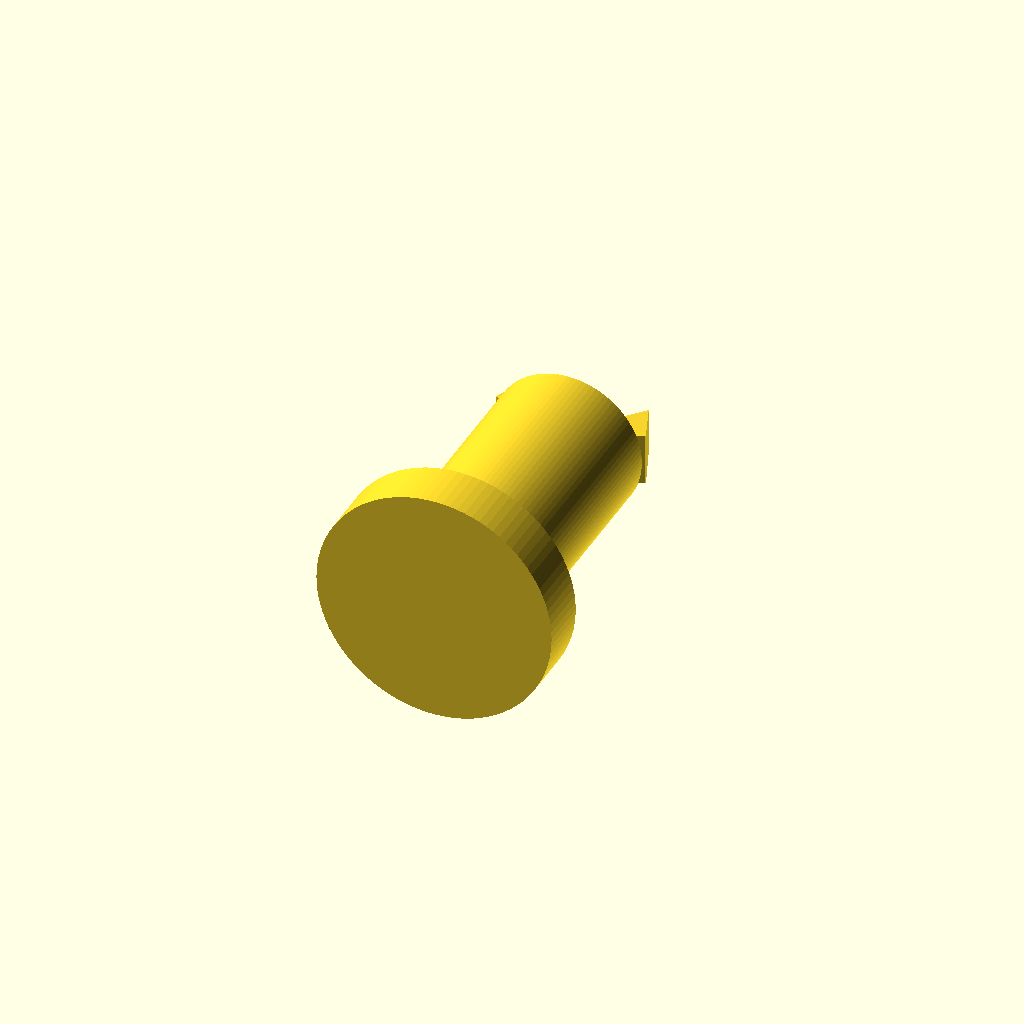
Cell 1: the model at its default parameters.
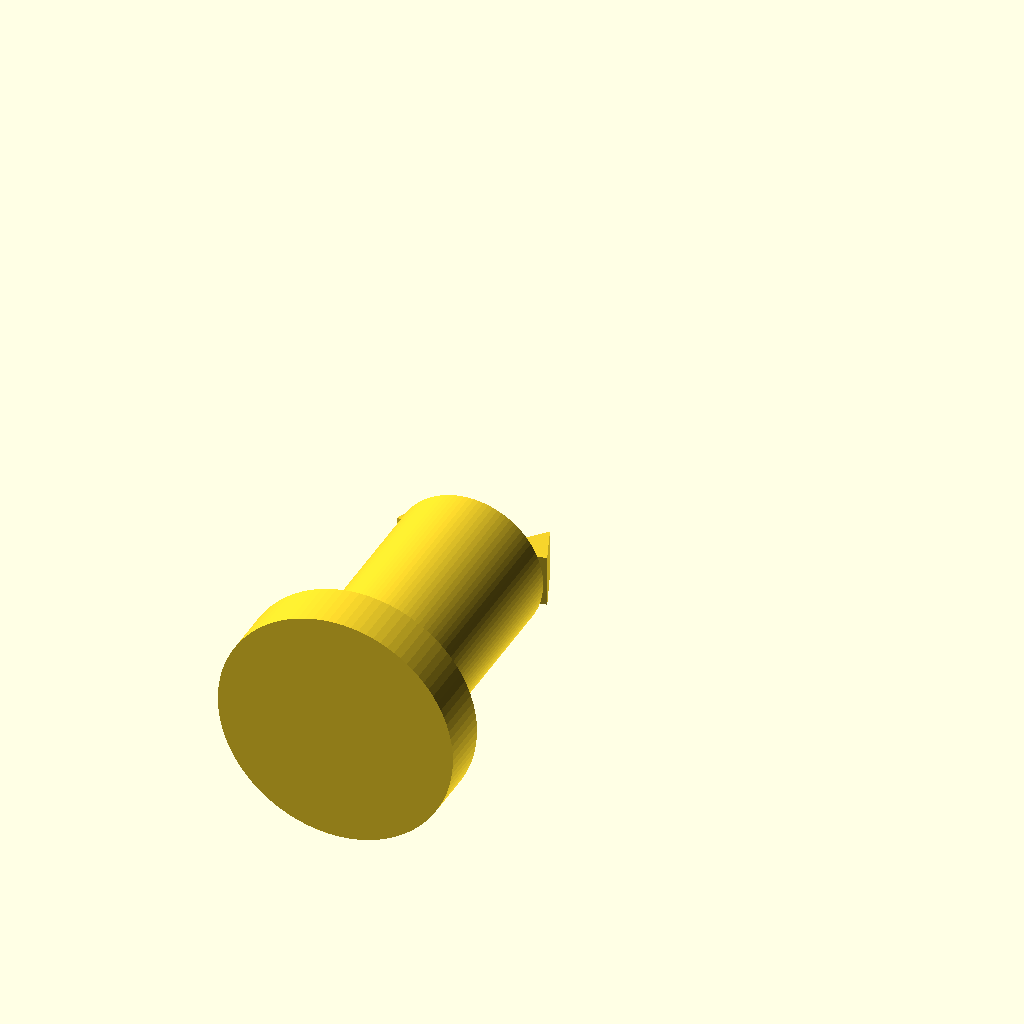
Cell 2: bbox_y = 36 (everything else at default).
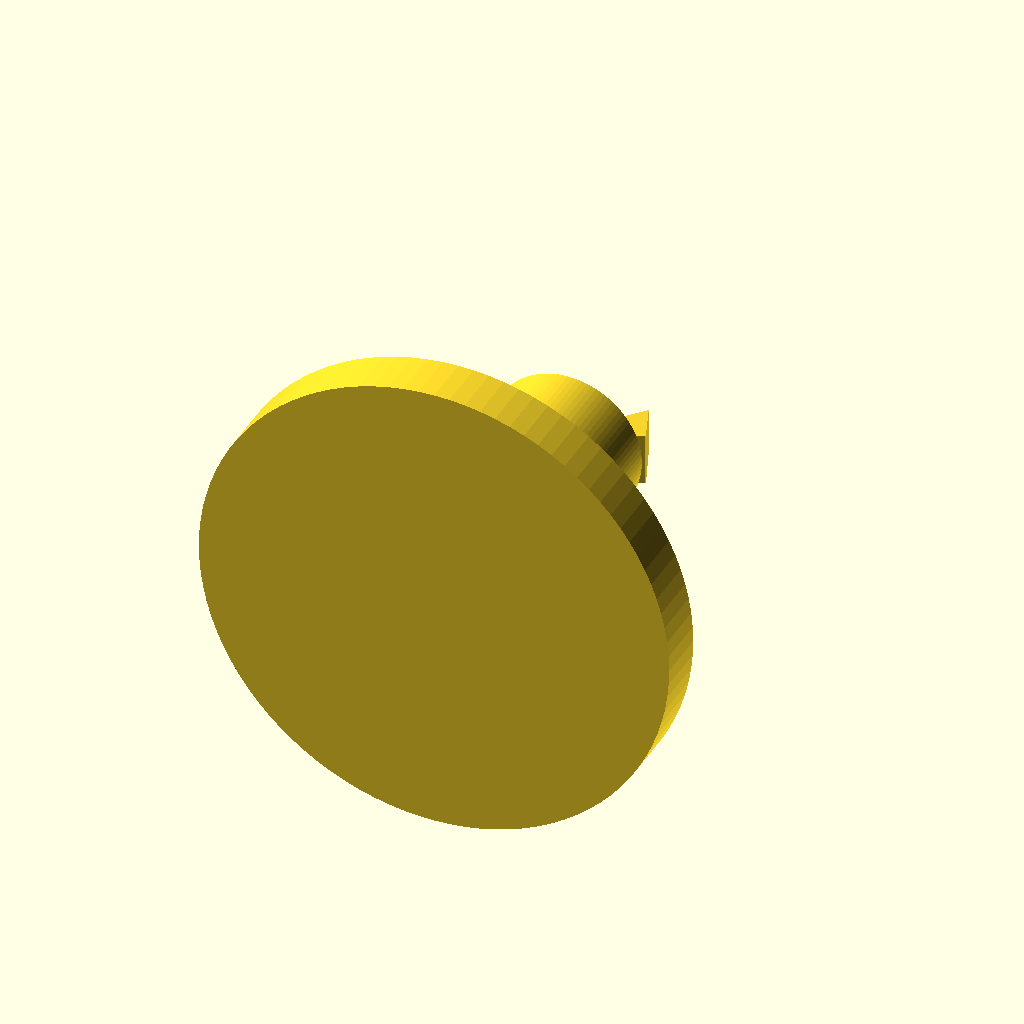
Cell 3 — head_d set to 20, the other parameters unchanged.
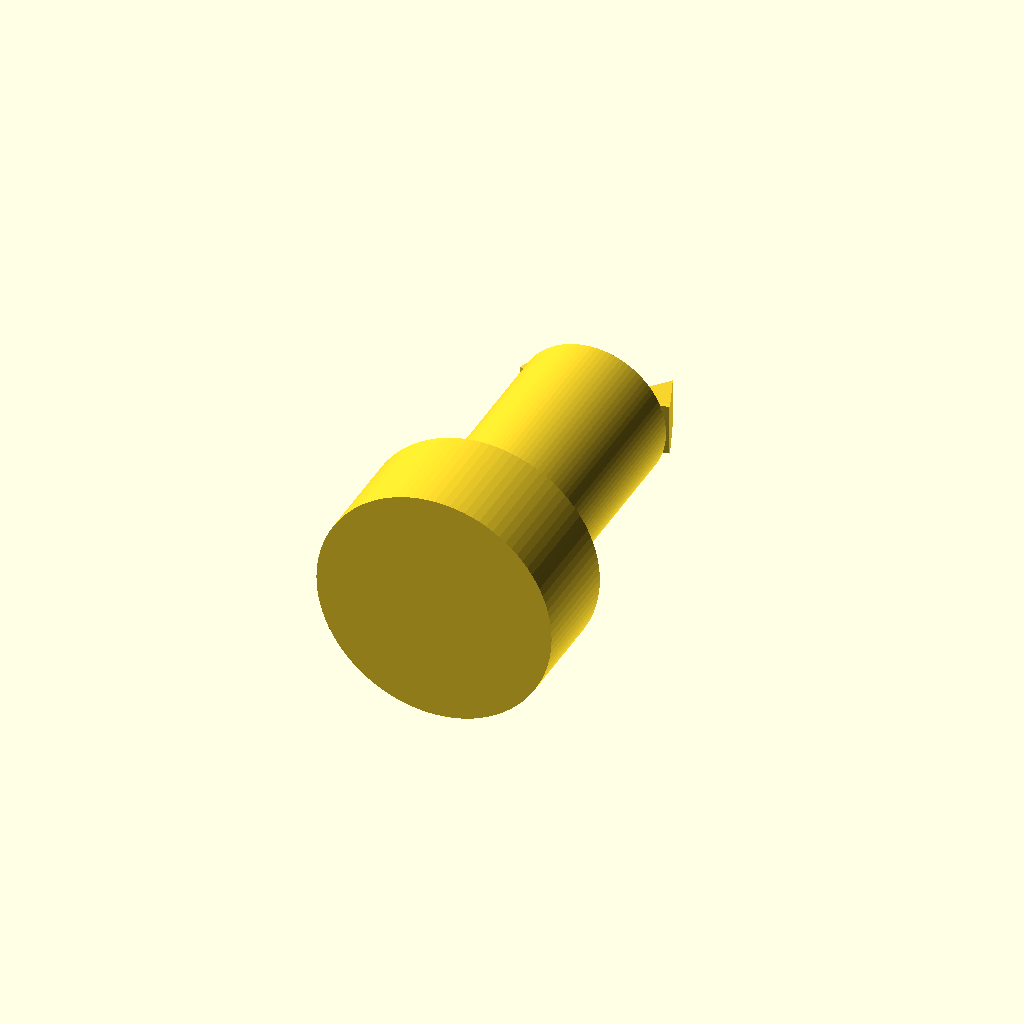
Cell 4: the same model with head_t = 4.4.
All cells are drawn from one camera (rotation 55°, 0°, 25°, orthographic, colour scheme Cornfield), so only the parameter changes between them.
Source of the model, results/slice100k/baselines/gpt52/scad/112998.scad:
$fn=96;

bbox_x = 10.0;
bbox_y = 18.0;
bbox_z = 6.3;

head_d = 10.0;
head_t = 2.2;

shank_d = 6.3;
shank_len = 10.0;

prong_len = 5.8;
prong_th = 2.2;
prong_w = 2.6;
gap = 1.2;
spread = 1.6;

y_min = -bbox_y/2;
y_max =  bbox_y/2;

module head_flange() {
    translate([0, y_min + head_t/2, 0])
        rotate([90,0,0])
            cylinder(d=head_d, h=head_t, center=true);
}

module shank() {
    translate([0, y_min + head_t + shank_len/2, 0])
        rotate([90,0,0])
            cylinder(d=shank_d, h=shank_len, center=true);
}

module prong_body() {
    hull() {
        translate([0,0,0]) cube([prong_w, 0.2, prong_th], center=true);
        translate([0,prong_len,0]) cube([prong_w*0.55, 0.2, prong_th*0.75], center=true);
    }
}

module prong_cut_tip() {
    translate([0, prong_len*0.72, 0])
        rotate([0,0,35])
            cube([prong_w*2.2, prong_len*0.9, prong_th*2.2], center=true);
}

module prong(side=1) {
    translate([side*(gap/2 + prong_w/2), 0, 0])
        rotate([0,0,side*spread*10])
            difference() {
                prong_body();
                prong_cut_tip();
            }
}

module fork_prongs() {
    y0 = y_min + head_t + shank_len;
    translate([0, y0, 0]) {
        prong(1);
        prong(-1);
        translate([0, prong_len*0.35, 0])
            cube([gap*0.9, prong_len*0.7, prong_th*0.9], center=true);
    }
}

module center_slot() {
    y0 = y_min + head_t + shank_len;
    translate([0, y0 + prong_len*0.55, 0])
        cube([gap, prong_len*1.2, prong_th*1.4], center=true);
}

difference() {
    union() {
        head_flange();
        shank();
        fork_prongs();
    }
    center_slot();
}
Parameter table extracted from the source (name, type, default, range or options):
bbox_x: number, default 10
bbox_y: number, default 18
bbox_z: number, default 6.3
head_d: number, default 10
head_t: number, default 2.2
shank_d: number, default 6.3
shank_len: number, default 10
prong_len: number, default 5.8
prong_th: number, default 2.2
prong_w: number, default 2.6
gap: number, default 1.2
spread: number, default 1.6
